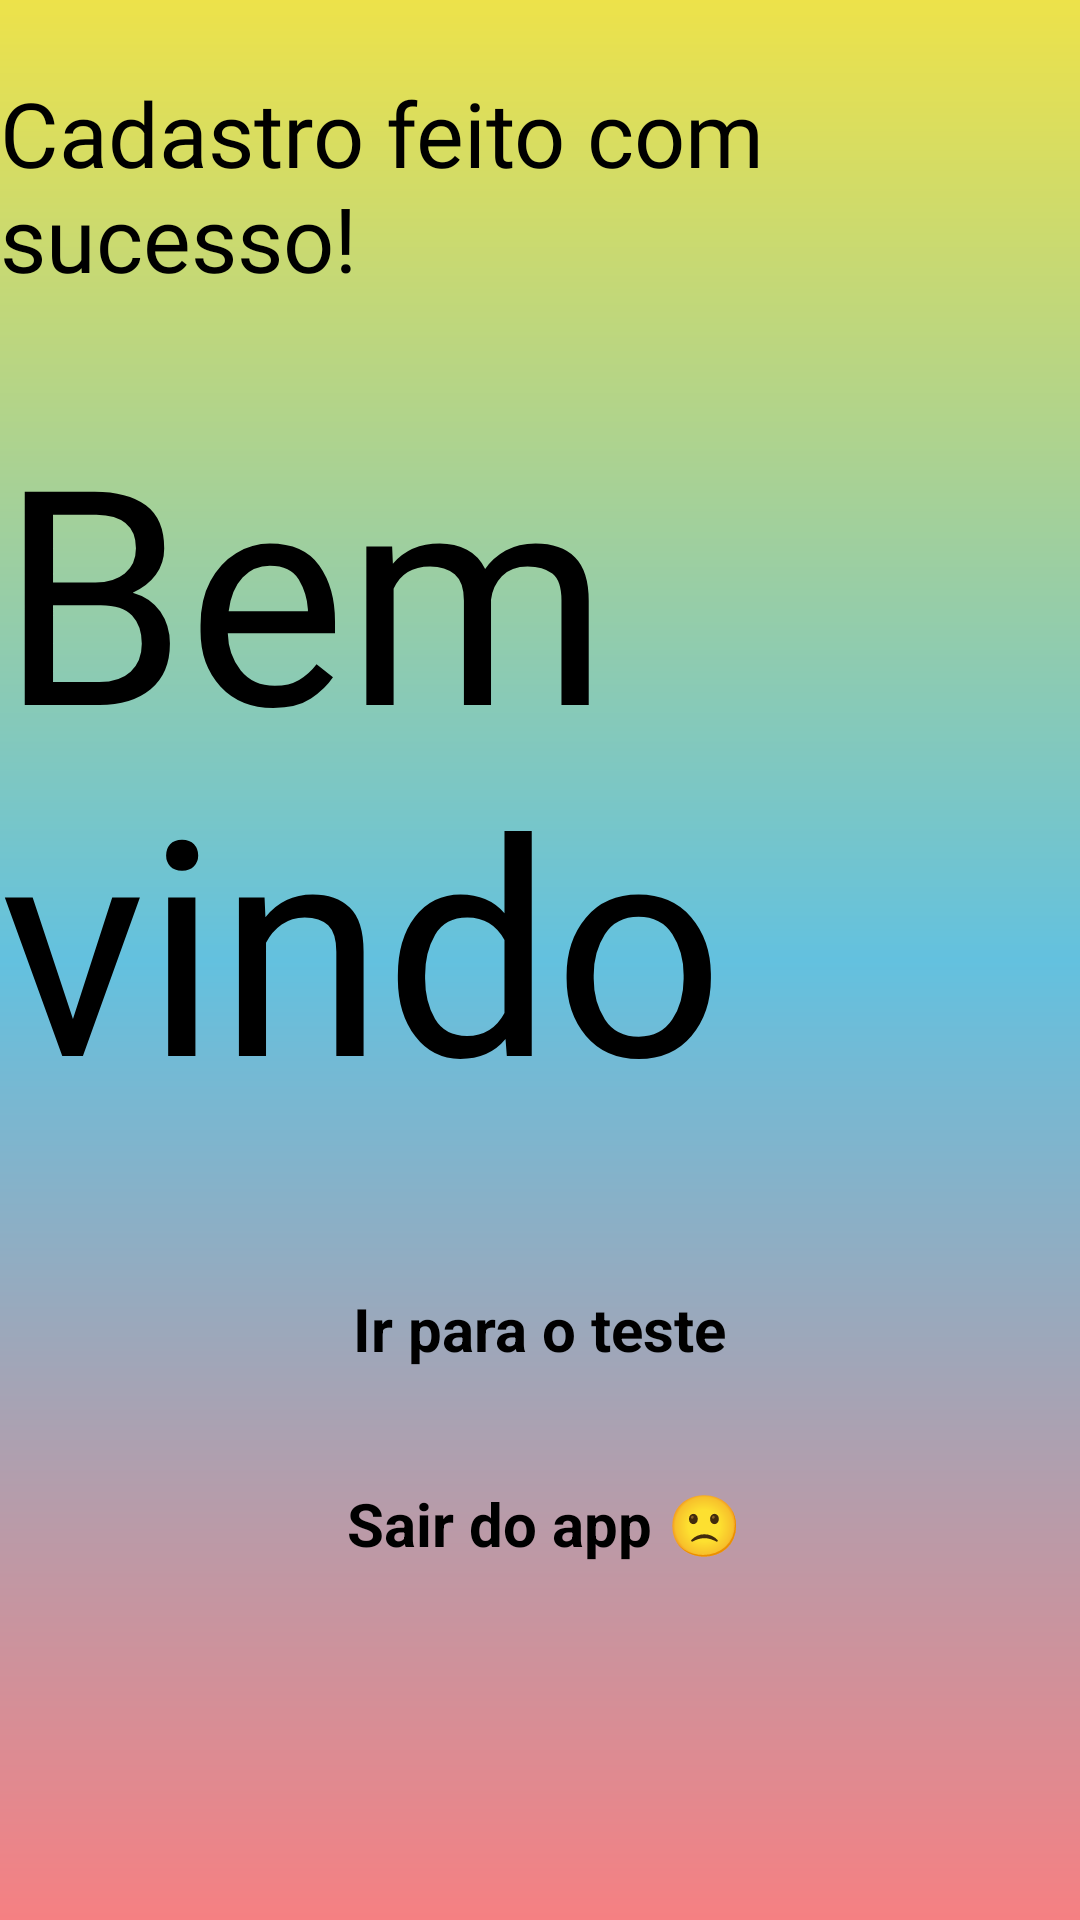

The Android layout XML behind this screen, and the referenced resources:
<!-- AndroidManifest.xml: application theme Theme.LittelTesteVocacional2 -->
<!-- res/layout/sair_ir_teste.xml -->
<?xml version="1.0" encoding="utf-8"?>
<androidx.constraintlayout.widget.ConstraintLayout xmlns:android="http://schemas.android.com/apk/res/android"
    xmlns:app="http://schemas.android.com/apk/res-auto"
    xmlns:tools="http://schemas.android.com/tools"
    android:layout_width="match_parent"
    android:layout_height="match_parent"
    android:background="@drawable/background"
    tools:context=".SairIrTeste">

    <TextView
        android:id="@+id/textView"
        android:layout_width="wrap_content"
        android:layout_height="wrap_content"
        android:layout_marginStart="29dp"
        android:layout_marginTop="24dp"
        android:layout_marginEnd="29dp"
        android:fontFamily="@font/arbutus_slab"
        android:text="Cadastro feito com sucesso!"
        android:textColor="#000000"
        android:textSize="30sp"
        app:layout_constraintEnd_toEndOf="parent"
        app:layout_constraintStart_toStartOf="parent"
        app:layout_constraintTop_toTopOf="parent" />

    <Button
        android:id="@+id/irTeste"
        android:layout_width="wrap_content"
        android:layout_height="wrap_content"
        android:layout_marginStart="45dp"
        android:layout_marginTop="50dp"
        android:layout_marginEnd="45dp"
        android:backgroundTint="@color/pink"
        android:minHeight="50dp"
        android:onClick="irTeste"
        android:text="Ir para o teste"
        android:textAllCaps="false"
        android:textColor="#000000"
        android:textSize="20sp"
        android:textStyle="bold"
        app:layout_constraintEnd_toEndOf="parent"
        app:layout_constraintStart_toStartOf="parent"
        app:layout_constraintTop_toBottomOf="@+id/textView2" />

    <Button
        android:id="@+id/sairApp"
        android:layout_width="wrap_content"
        android:layout_height="wrap_content"
        android:layout_marginStart="45dp"
        android:layout_marginTop="15dp"
        android:layout_marginEnd="45dp"
        android:backgroundTint="@color/pink"
        android:minHeight="50dp"
        android:onClick="sairDoApp"
        android:text="Sair do app 🙁"
        android:textAllCaps="false"
        android:textColor="#000000"
        android:textSize="20sp"
        android:textStyle="bold"
        app:layout_constraintEnd_toEndOf="parent"
        app:layout_constraintHorizontal_bias="0.512"
        app:layout_constraintStart_toStartOf="parent"
        app:layout_constraintTop_toBottomOf="@+id/irTeste" />

    <TextView
        android:id="@+id/textView2"
        android:layout_width="wrap_content"
        android:layout_height="wrap_content"
        android:layout_marginStart="84dp"
        android:layout_marginTop="30dp"
        android:layout_marginEnd="84dp"
        android:fontFamily="@font/creamcake"
        android:text="Bem vindo"
        android:textColor="#000000"
        android:textSize="100sp"
        app:layout_constraintEnd_toEndOf="parent"
        app:layout_constraintStart_toStartOf="parent"
        app:layout_constraintTop_toBottomOf="@+id/textView" />

</androidx.constraintlayout.widget.ConstraintLayout>
<!-- resources referenced by this layout -->
<resources>
  <color name="pink">#F68082</color>
  <!-- drawable background (drawable-v24) -->
  <?xml version="1.0" encoding="utf-8"?>
  <shape xmlns:android="http://schemas.android.com/apk/res/android">
  
      <gradient
          android:startColor="@color/pink"
          android:centerColor="@color/blue"
          android:endColor="@color/yellow"
          android:angle="90"
          />
  
  </shape>
  <color name="blue">#63C1DF</color>
  <color name="yellow">#EDE24A</color>
</resources>
